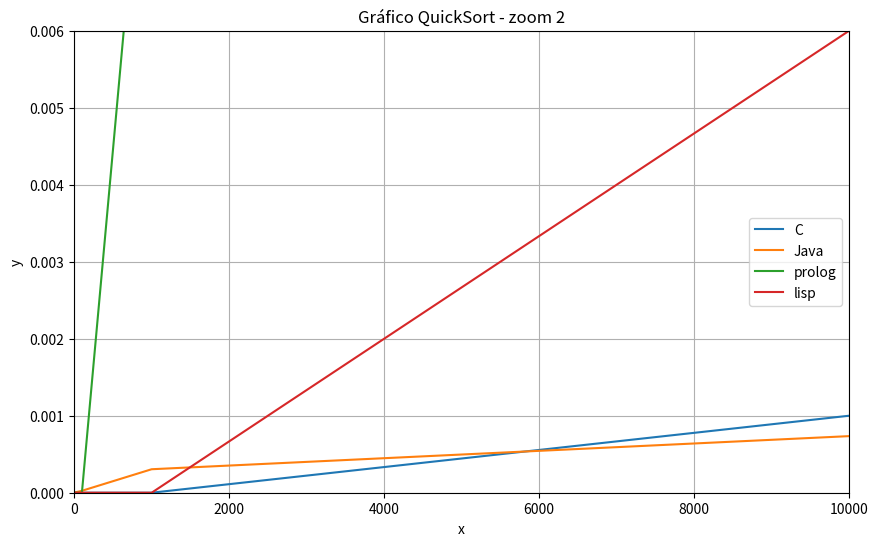

Source code (Python):
import matplotlib.pyplot as plt
import numpy as np

def plot_four_functions():
    # Dados para os gráficos
    x1 = [10, 100, 1000, 10000, 100000, 1000000, 10000000]
    y1 = [0.000000, 0.000000,  0.000000, 0.001000, 0.027000, 2.030000, 195.034000]
    x2 = [10, 100, 1000, 10000, 100000, 1000000, 10000000]
    y2 = [0.000004, 0.000025, 0.000305, 0.000735, 0.008043, 0.496017, 44.085881]
    x3 = [10, 100, 1000, 10000]
    y3 = [0.00, 0.00, 0.01, 0.17]
    x4 = [10, 100, 1000, 10000]
    y4 = [0.0, 0.0,  0.0, 0.006]

    # Criar o gráfico
    plt.figure(figsize=(10, 6))

    # Plotar cada função
    plt.plot(x1, y1, label='C')
    plt.plot(x2, y2, label='Java')
    plt.plot(x3, y3, label='prolog')
    plt.plot(x4, y4, label='lisp')

    # Ajustar limites do eixo y para evitar valores extremos da tangente
    plt.xlim(0, 10000)
    plt.ylim(0, 0.006)

    # Adicionar título e legendas
    plt.title('Gráfico QuickSort - zoom 2')
    plt.xlabel('x')
    plt.ylabel('y')
    plt.legend()

    # Adicionar grade
    plt.grid(True)

    # Exibir o gráfico
    plt.show()

# Chamar a função para plotar os gráficos
plot_four_functions()
